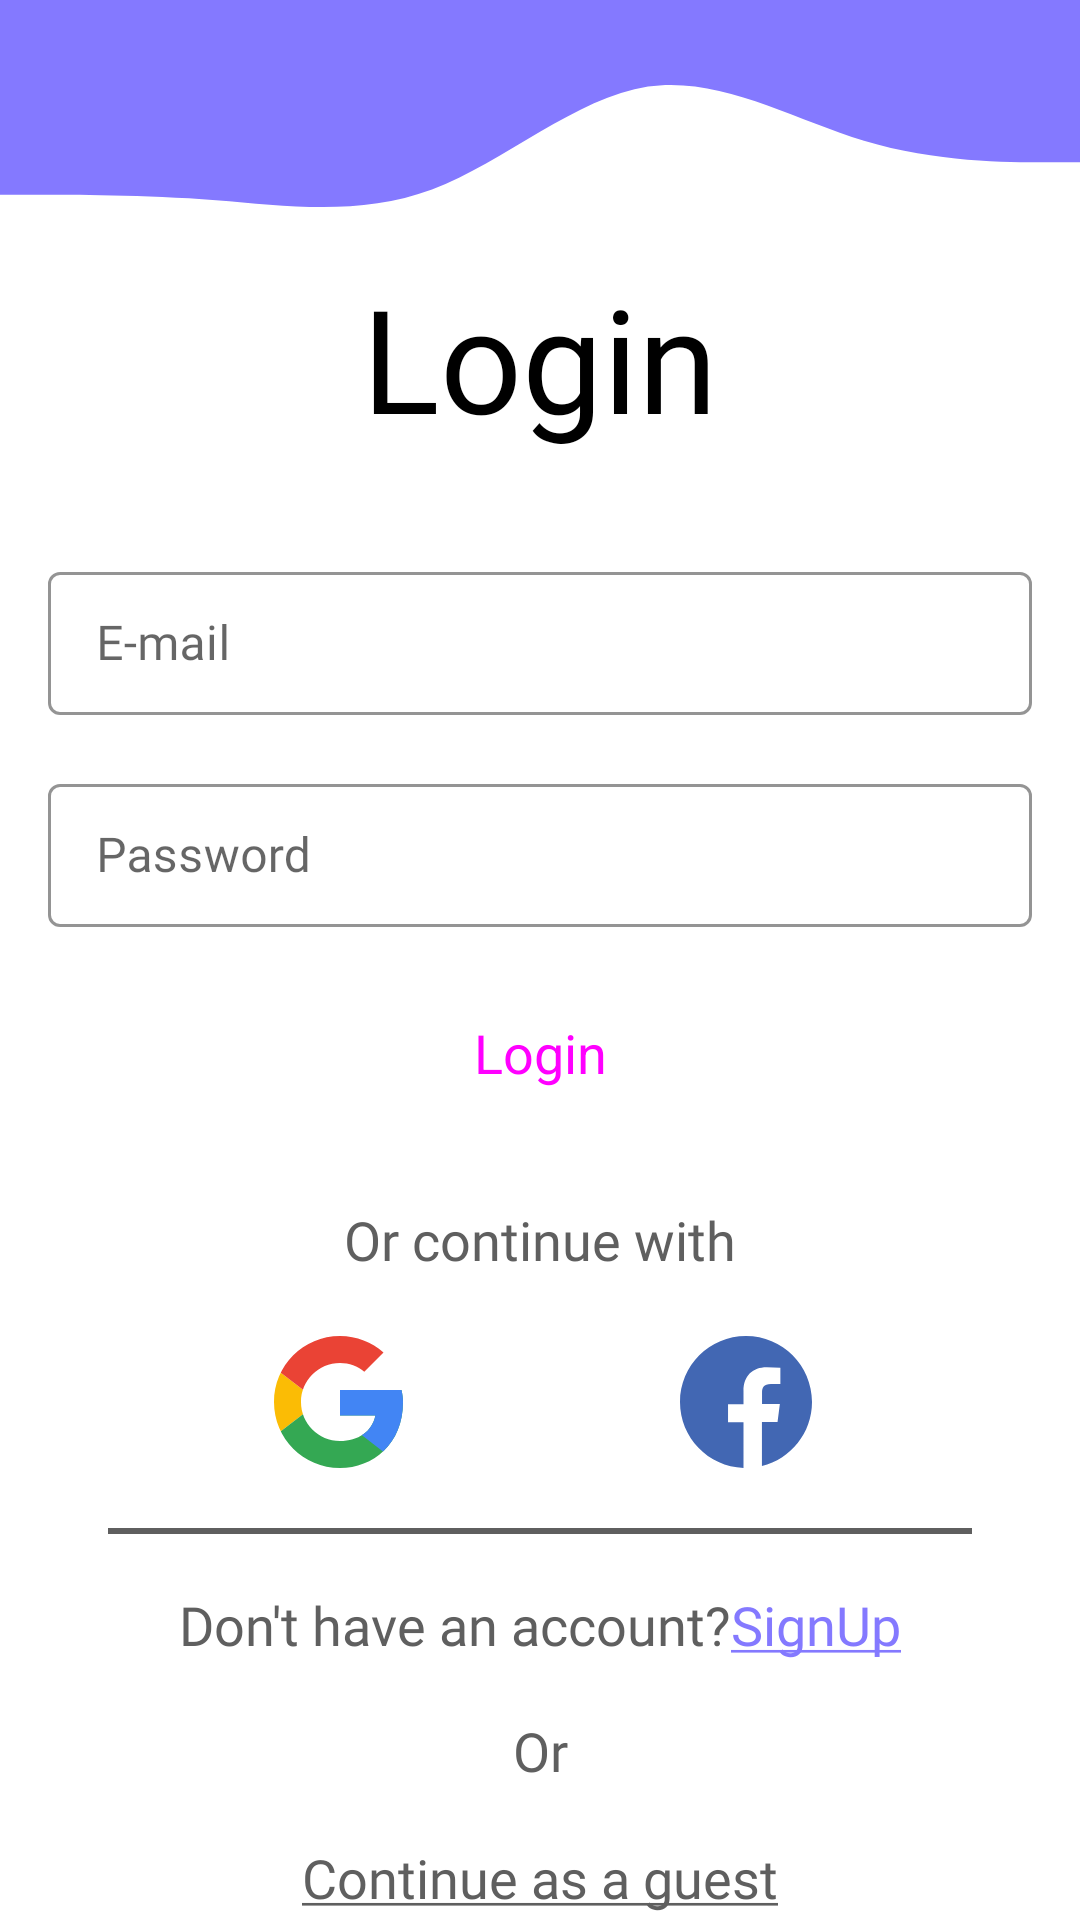

The Android layout XML behind this screen, and the referenced resources:
<!-- AndroidManifest.xml: application theme HomeTheme -->
<!-- res/layout/fragment_login.xml -->
<?xml version="1.0" encoding="utf-8"?>
<androidx.constraintlayout.widget.ConstraintLayout xmlns:android="http://schemas.android.com/apk/res/android"
    xmlns:app="http://schemas.android.com/apk/res-auto"
    xmlns:tools="http://schemas.android.com/tools"
    android:layout_width="match_parent"
    android:layout_height="match_parent"
    tools:context=".LoginFragment">


    <ImageView
        android:id="@+id/imageView"
        android:layout_width="0dp"
        android:layout_height="wrap_content"
        android:scaleType="fitXY"
        android:src="@drawable/wave_one"
        app:layout_constraintEnd_toEndOf="parent"
        app:layout_constraintStart_toStartOf="parent"
        app:layout_constraintTop_toTopOf="parent" />

    <TextView
        android:id="@+id/textView"
        android:layout_width="wrap_content"
        android:layout_height="wrap_content"
        android:layout_marginTop="16dp"
        android:fontFamily="@font/ubuntu_medium"
        android:text="@string/login"
        android:textColor="#000000"
        android:textSize="48sp"
        app:layout_constraintBottom_toTopOf="@+id/outlinedTextField_mail"
        app:layout_constraintEnd_toEndOf="parent"
        app:layout_constraintHorizontal_bias="0.5"
        app:layout_constraintStart_toStartOf="parent"
        app:layout_constraintTop_toBottomOf="@+id/imageView" />

    <com.google.android.material.textfield.TextInputLayout
        android:id="@+id/outlinedTextField_mail"
        style="@style/textInputLayoutStyle"
        android:layout_width="match_parent"
        android:layout_height="wrap_content"
        android:layout_marginStart="16dp"
        android:layout_marginTop="32dp"
        android:layout_marginEnd="16dp"
        android:hint="@string/e_mail"
        app:layout_constraintBottom_toTopOf="@+id/outlinedTextField_password"
        app:layout_constraintEnd_toEndOf="parent"
        app:layout_constraintHorizontal_bias="0.5"
        app:layout_constraintStart_toStartOf="parent"
        app:layout_constraintTop_toBottomOf="@+id/textView">

        <com.google.android.material.textfield.TextInputEditText
            android:id="@+id/edt_mail"
            android:layout_width="match_parent"
            android:layout_height="wrap_content"
            android:fontFamily="@font/ubuntu" />
    </com.google.android.material.textfield.TextInputLayout>

    <com.google.android.material.textfield.TextInputLayout
        android:id="@+id/outlinedTextField_password"
        style="@style/textInputLayoutStyle"
        android:layout_width="match_parent"
        android:layout_height="wrap_content"
        android:layout_marginStart="16dp"
        android:layout_marginTop="16dp"
        android:layout_marginEnd="16dp"
        android:hint="@string/password"
        app:layout_constraintBottom_toTopOf="@+id/loginBtn"
        app:layout_constraintEnd_toEndOf="parent"
        app:layout_constraintHorizontal_bias="0.5"
        app:layout_constraintStart_toStartOf="parent"
        app:layout_constraintTop_toBottomOf="@+id/outlinedTextField_mail">

        <com.google.android.material.textfield.TextInputEditText
            android:id="@+id/edt_password"
            android:layout_width="match_parent"
            android:layout_height="wrap_content"
            android:fontFamily="@font/ubuntu"
            android:inputType="textPassword" />
    </com.google.android.material.textfield.TextInputLayout>

    <Button
        android:id="@+id/loginBtn"
        style="@style/button_main_color"
        android:layout_width="wrap_content"
        android:layout_height="wrap_content"
        android:layout_marginTop="16dp"
        android:text="@string/login"
        android:textSize="18sp"
        app:layout_constraintBottom_toTopOf="@+id/textView2"
        app:layout_constraintEnd_toEndOf="parent"
        app:layout_constraintHorizontal_bias="0.5"
        app:layout_constraintStart_toStartOf="parent"
        app:layout_constraintTop_toBottomOf="@+id/outlinedTextField_password" />

    <TextView
        android:id="@+id/textView2"
        android:layout_width="wrap_content"
        android:layout_height="wrap_content"
        android:layout_marginTop="24dp"
        android:fontFamily="@font/ubuntu"
        android:text="@string/or_continue_with"
        android:textColor="@color/dark_gray"
        android:textSize="18sp"
        app:layout_constraintBottom_toTopOf="@+id/google_imgView"
        app:layout_constraintEnd_toEndOf="parent"
        app:layout_constraintHorizontal_bias="0.5"
        app:layout_constraintStart_toStartOf="parent"
        app:layout_constraintTop_toBottomOf="@+id/loginBtn" />


    <ImageView
        android:id="@+id/google_imgView"
        android:layout_width="wrap_content"
        android:layout_height="wrap_content"
        android:layout_marginTop="16dp"
        app:layout_constraintBottom_toTopOf="@+id/materialDivider"
        app:layout_constraintEnd_toStartOf="@+id/facebook_imgView"
        app:layout_constraintHorizontal_bias="0.5"
        app:layout_constraintStart_toStartOf="parent"
        app:layout_constraintTop_toBottomOf="@+id/textView2"
        app:srcCompat="@drawable/google_icon" />

    <ImageView
        android:id="@+id/facebook_imgView"
        android:layout_width="wrap_content"
        android:layout_height="wrap_content"
        app:layout_constraintBottom_toBottomOf="@+id/google_imgView"
        app:layout_constraintEnd_toEndOf="parent"
        app:layout_constraintHorizontal_bias="0.5"
        app:layout_constraintStart_toEndOf="@+id/google_imgView"
        app:layout_constraintTop_toTopOf="@+id/google_imgView"
        app:srcCompat="@drawable/facebook_icon" />

    <com.google.android.material.divider.MaterialDivider
        android:id="@+id/materialDivider"
        android:layout_width="0dp"
        android:layout_height="wrap_content"
        android:layout_marginTop="16dp"
        app:dividerColor="@color/dark_gray"
        app:dividerThickness="2dp"
        app:layout_constraintBottom_toTopOf="@+id/innerConstraintLayout"
        app:layout_constraintEnd_toStartOf="@+id/guideline2"

        app:layout_constraintHorizontal_bias="0.5"
        app:layout_constraintStart_toStartOf="@+id/guideline"
        app:layout_constraintTop_toBottomOf="@+id/google_imgView" />

    <androidx.constraintlayout.widget.ConstraintLayout
        android:id="@+id/innerConstraintLayout"
        android:layout_width="wrap_content"
        android:layout_height="wrap_content"
        android:layout_marginTop="16dp"
        app:layout_constraintBottom_toTopOf="@+id/textView5"
        app:layout_constraintEnd_toEndOf="parent"
        app:layout_constraintHorizontal_bias="0.5"
        app:layout_constraintStart_toStartOf="parent"
        app:layout_constraintTop_toBottomOf="@+id/materialDivider">


        <TextView
            android:id="@+id/textView3"
            android:layout_width="wrap_content"
            android:layout_height="wrap_content"
            android:fontFamily="@font/ubuntu"
            android:text="@string/don_t_have_an_account"
            android:textColor="@color/dark_gray"
            android:textSize="18sp"
            app:layout_constraintStart_toStartOf="parent"
            app:layout_constraintTop_toTopOf="parent" />

        <TextView
            android:id="@+id/signup_tv"
            android:layout_width="wrap_content"
            android:layout_height="wrap_content"
            android:fontFamily="@font/ubuntu"
            android:text="@string/underline_signup"
            android:textColor="@color/main_color"
            android:textSize="18sp"
            app:layout_constraintStart_toEndOf="@id/textView3"
            app:layout_constraintTop_toTopOf="parent" />

    </androidx.constraintlayout.widget.ConstraintLayout>

    <TextView
        android:id="@+id/textView5"
        android:layout_width="wrap_content"
        android:layout_height="wrap_content"
        android:layout_marginTop="16dp"
        android:fontFamily="@font/ubuntu"
        android:text="@string/or"
        android:textColor="@color/dark_gray"
        android:textSize="18sp"
        app:layout_constraintBottom_toTopOf="@+id/tv_guest"
        app:layout_constraintEnd_toEndOf="parent"
        app:layout_constraintHorizontal_bias="0.5"
        app:layout_constraintStart_toStartOf="parent"
        app:layout_constraintTop_toBottomOf="@+id/innerConstraintLayout" />

    <TextView
        android:id="@+id/tv_guest"
        android:layout_width="wrap_content"
        android:layout_height="wrap_content"
        android:layout_marginTop="16dp"
        android:fontFamily="@font/ubuntu"
        android:text="@string/continue_as_a_guest"
        android:textColor="@color/dark_gray"
        android:textSize="18sp"
        app:layout_constraintBottom_toBottomOf="parent"
        app:layout_constraintEnd_toEndOf="parent"
        app:layout_constraintHorizontal_bias="0.5"
        app:layout_constraintStart_toStartOf="parent"
        app:layout_constraintTop_toBottomOf="@+id/textView5" />

    <androidx.constraintlayout.widget.Guideline
        android:id="@+id/guideline"
        android:layout_width="wrap_content"
        android:layout_height="wrap_content"
        android:orientation="vertical"
        app:layout_constraintGuide_percent="0.1" />

    <androidx.constraintlayout.widget.Guideline
        android:id="@+id/guideline2"
        android:layout_width="wrap_content"
        android:layout_height="wrap_content"
        android:orientation="vertical"
        app:layout_constraintGuide_percent="0.9" />

</androidx.constraintlayout.widget.ConstraintLayout>
<!-- resources referenced by this layout -->
<resources>
  <color name="dark_gray">#5F5F5F</color>
  <color name="main_color">#8479FF</color>
  <!-- drawable facebook_icon (drawable) -->
  <vector xmlns:android="http://schemas.android.com/apk/res/android"
      android:width="44dp"
      android:height="44dp"
      android:viewportWidth="44"
      android:viewportHeight="44">
    <path
        android:pathData="M22,0C9.849,0 0,9.859 0,22.021C0,33.901 9.405,43.557 21.166,44V28.713H16.012V22.712H21.166V18.297C21.166,13.179 24.292,10.389 28.855,10.389C30.393,10.385 31.929,10.464 33.458,10.621V15.972H30.316C27.83,15.972 27.346,17.148 27.346,18.883V22.704H33.286L32.514,28.704H27.311V43.368C36.89,40.987 44,32.347 44,22.021C44,9.859 34.151,0 22,0Z"
        android:fillColor="#4267B3"/>
  </vector>
  <!-- drawable google_icon: vector/xml drawable (drawable, 2021 chars, omitted) -->
  <!-- drawable wave_one (drawable) -->
  <vector xmlns:android="http://schemas.android.com/apk/res/android"
      android:width="378dp"
      android:height="69dp"
      android:viewportWidth="378"
      android:viewportHeight="69">
    <path
        android:pathData="M0,64.94H12.6C25.2,64.94 50.4,64.94 75.6,66.73C100.8,68.66 126,72.04 151.2,63.15C176.4,54.12 201.6,32.47 226.8,28.85C252,25.37 277.2,39.57 302.4,46.91C327.6,54.12 352.8,54.12 365.4,54.12H378V0H365.4C352.8,0 327.6,0 302.4,0C277.2,0 252,0 226.8,0C201.6,0 176.4,0 151.2,0C126,0 100.8,0 75.6,0C50.4,0 25.2,0 12.6,0H0V64.94Z"
        android:fillColor="#8479FF"/>
  </vector>
  <string name="continue_as_a_guest"><u>Continue as a guest</u></string>
  <string name="don_t_have_an_account">Don\'t have an account?</string>
  <string name="e_mail">E-mail</string>
  <string name="login">Login</string>
  <string name="or">Or</string>
  <string name="or_continue_with">Or continue with</string>
  <string name="password">Password</string>
  <string name="underline_signup"><u>SignUp</u></string>
  <style name="button_main_color" parent="Widget.Material3.Button">
          <item name="android:backgroundTint">@color/main_color</item>
          <item name="cornerRadius">12dp</item>
      </style>
  <style name="textInputLayoutStyle" parent="Widget.MaterialComponents.TextInputLayout.OutlinedBox.Dense">
          <item name="boxStrokeColor">@color/main_color</item>
          <item name="boxStrokeWidth">1dp</item>
      </style>
  <style name="HomeTheme" parent="Theme.MaterialComponents.DayNight.NoActionBar">        
          <item name="colorPrimary">@color/primary</item>
          <item name="colorPrimaryDark">@color/Secondary</item>
          <item name="colorAccent">@color/dark_purple</item>
      </style>
  <color name="primary">#8479FF</color>
  <color name="Secondary">#5335A7</color>
  <color name="dark_purple">#5335A7</color>
</resources>
